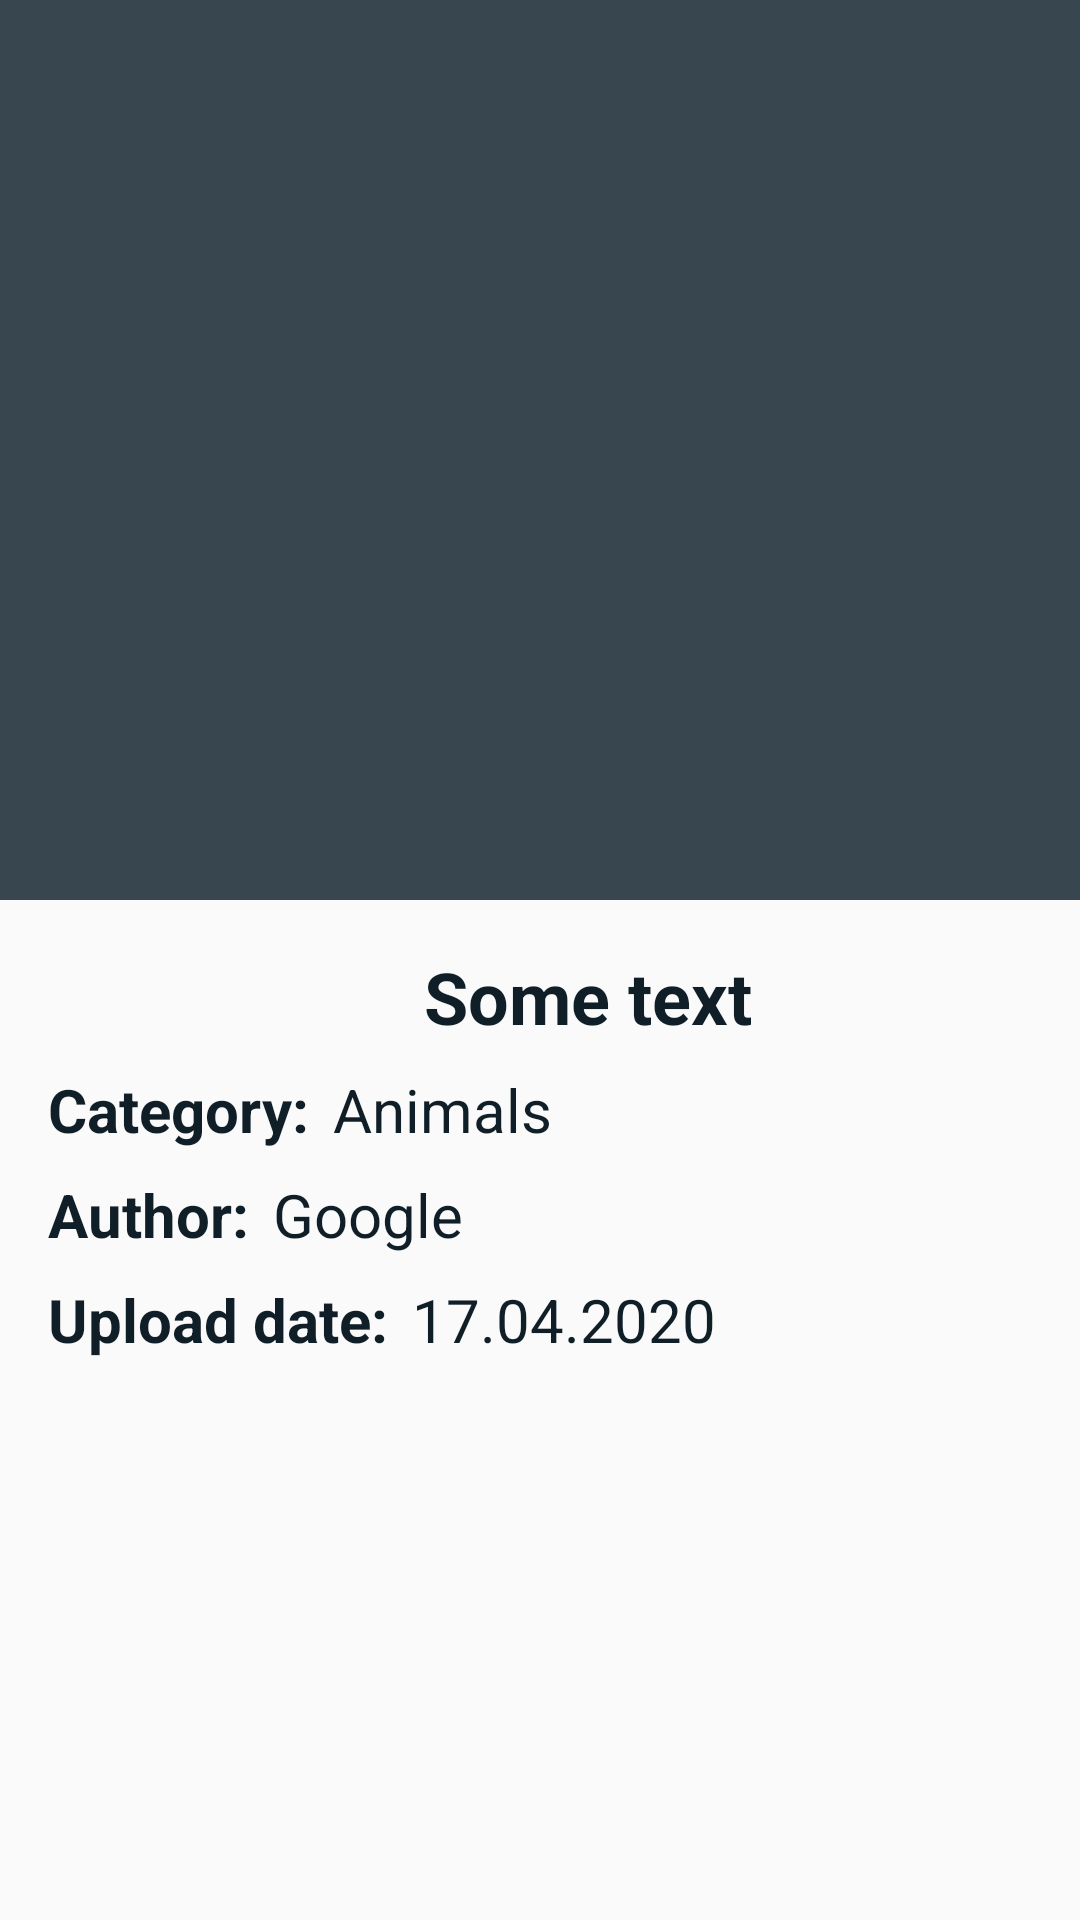

Here is an Android app screen rendered from its layout file. Give the layout XML and the strings, colors and styles it references.
<!-- AndroidManifest.xml: application theme AppTheme -->
<!-- res/layout/activity_model_details.xml -->
<?xml version="1.0" encoding="utf-8"?>
<android.support.design.widget.CoordinatorLayout
    xmlns:android="http://schemas.android.com/apk/res/android"
    xmlns:app="http://schemas.android.com/apk/res-auto"
    xmlns:tools="http://schemas.android.com/tools"
    android:layout_width="match_parent"
    android:layout_height="match_parent"
    android:fitsSystemWindows="true">


    <android.support.design.widget.AppBarLayout
        android:id="@+id/main.appbar"
        android:layout_width="match_parent"
        android:layout_height="300dp"
        android:theme="@style/ThemeOverlay.AppCompat.Dark.ActionBar"
        android:fitsSystemWindows="true"
        >

        <android.support.design.widget.CollapsingToolbarLayout
            android:id="@+id/main.collapsing"
            android:layout_width="match_parent"
            android:layout_height="match_parent"
            app:layout_scrollFlags="scroll|exitUntilCollapsed"
            android:fitsSystemWindows="true"
            app:contentScrim="?attr/colorPrimary"
            app:expandedTitleMarginStart="48dp"
            app:expandedTitleMarginEnd="64dp"
            >

            <ImageView
                android:id="@+id/main.backdrop"
                android:layout_width="match_parent"
                android:layout_height="match_parent"
                android:scaleType="centerCrop"
                android:fitsSystemWindows="true"
                app:layout_collapseMode="parallax"
                />

            <android.support.v7.widget.Toolbar
                android:id="@+id/main.toolbar"
                android:layout_width="match_parent"
                android:layout_height="?attr/actionBarSize"
                app:popupTheme="@style/ThemeOverlay.AppCompat.Light"
                app:layout_collapseMode="pin"
                />
        </android.support.design.widget.CollapsingToolbarLayout>
    </android.support.design.widget.AppBarLayout>


    <android.support.constraint.ConstraintLayout
        android:id="@+id/constraintLayout"
        android:layout_width="match_parent"
        android:layout_height="363dp"
        app:layout_anchor="@+id/constraintLayout"
        app:layout_anchorGravity="center"
        app:layout_behavior="@string/appbar_scrolling_view_behavior">

        <TextView
            android:id="@+id/tv_title_modelDetails"
            android:layout_width="wrap_content"
            android:layout_height="wrap_content"
            android:layout_marginStart="32dp"
            android:layout_marginTop="16dp"
            android:lineSpacingExtra="8dp"
            android:text="Some text"
            android:textColor="@color/colorPrimaryDark"
            android:textSize="24sp"
            android:textStyle="bold"
            app:layout_constraintEnd_toEndOf="parent"
            app:layout_constraintStart_toStartOf="parent"
            app:layout_constraintTop_toTopOf="parent" />


        <TextView
            android:id="@+id/textView2"
            android:layout_width="wrap_content"
            android:layout_height="wrap_content"
            android:layout_marginStart="8dp"
            android:layout_marginTop="8dp"
            android:text="Google"
            android:textColor="@color/colorPrimaryDark"
            android:textSize="20sp"
            app:layout_constraintStart_toEndOf="@+id/textView6"
            app:layout_constraintTop_toBottomOf="@+id/textView5" />

        <TextView
            android:id="@+id/textView3"
            android:layout_width="wrap_content"
            android:layout_height="wrap_content"
            android:layout_marginStart="16dp"
            android:layout_marginTop="8dp"
            android:text="Upload date:"
            android:textColor="@color/colorPrimaryDark"
            android:textSize="20sp"
            android:textStyle="bold"
            app:layout_constraintStart_toStartOf="parent"
            app:layout_constraintTop_toBottomOf="@+id/textView6" />

        <TextView
            android:id="@+id/textView4"
            android:layout_width="wrap_content"
            android:layout_height="wrap_content"
            android:layout_marginStart="8dp"
            android:layout_marginTop="8dp"
            android:text="17.04.2020"
            android:textColor="@color/colorPrimaryDark"
            android:textSize="20sp"
            app:layout_constraintStart_toEndOf="@+id/textView3"
            app:layout_constraintTop_toBottomOf="@+id/textView2" />

        <TextView
            android:id="@+id/textView6"

            android:layout_width="wrap_content"
            android:layout_height="wrap_content"
            android:layout_marginStart="16dp"
            android:layout_marginTop="8dp"
            android:text="Author:"
            android:textColor="@color/colorPrimaryDark"
            android:textSize="20sp"
            android:textStyle="bold"
            app:layout_constraintStart_toStartOf="parent"
            app:layout_constraintTop_toBottomOf="@+id/textView1" />

        <TextView
            android:id="@+id/textView1"
            android:layout_width="wrap_content"
            android:layout_height="wrap_content"
            android:layout_marginStart="16dp"
            android:layout_marginTop="8dp"
            android:text="Category:"
            android:textColor="@color/colorPrimaryDark"
            android:textSize="20sp"
            android:textStyle="bold"
            app:layout_constraintStart_toStartOf="parent"
            app:layout_constraintTop_toBottomOf="@+id/tv_title_modelDetails" />

        <TextView
            android:id="@+id/textView5"
            android:layout_width="wrap_content"
            android:layout_height="wrap_content"
            android:layout_marginStart="8dp"
            android:layout_marginTop="8dp"
            android:text="Animals"

            android:textColor="@color/colorPrimaryDark"
            android:textSize="20sp"
            app:layout_constraintStart_toEndOf="@+id/textView1"
            app:layout_constraintTop_toBottomOf="@+id/tv_title_modelDetails" />


    </android.support.constraint.ConstraintLayout>

    <ImageButton
        android:id="@+id/fab_ar"
        android:layout_width="64dp"
        android:layout_height="64dp"
        android:elevation="16dp"
        android:clickable="true"
        android:focusable="true"
        android:background="@drawable/roundcorner"
        app:layout_anchor="@id/main.appbar"
        app:layout_anchorGravity="bottom|right|end"
        app:srcCompat="@drawable/ic_augmented_reality" />


</android.support.design.widget.CoordinatorLayout>
<!-- resources referenced by this layout -->
<resources>
  <color name="colorPrimaryDark">#101f27</color>
  <style name="AppTheme" parent="Theme.AppCompat.Light.NoActionBar">
          
          <item name="colorPrimary">@color/colorPrimary</item>
          <item name="colorPrimaryDark">@color/colorPrimaryDark</item>
          <item name="colorAccent">@color/colorBottomMenu</item>
      </style>
  <color name="colorPrimary">#37464f</color>
  <color name="colorBottomMenu">#F1C506</color>
</resources>
